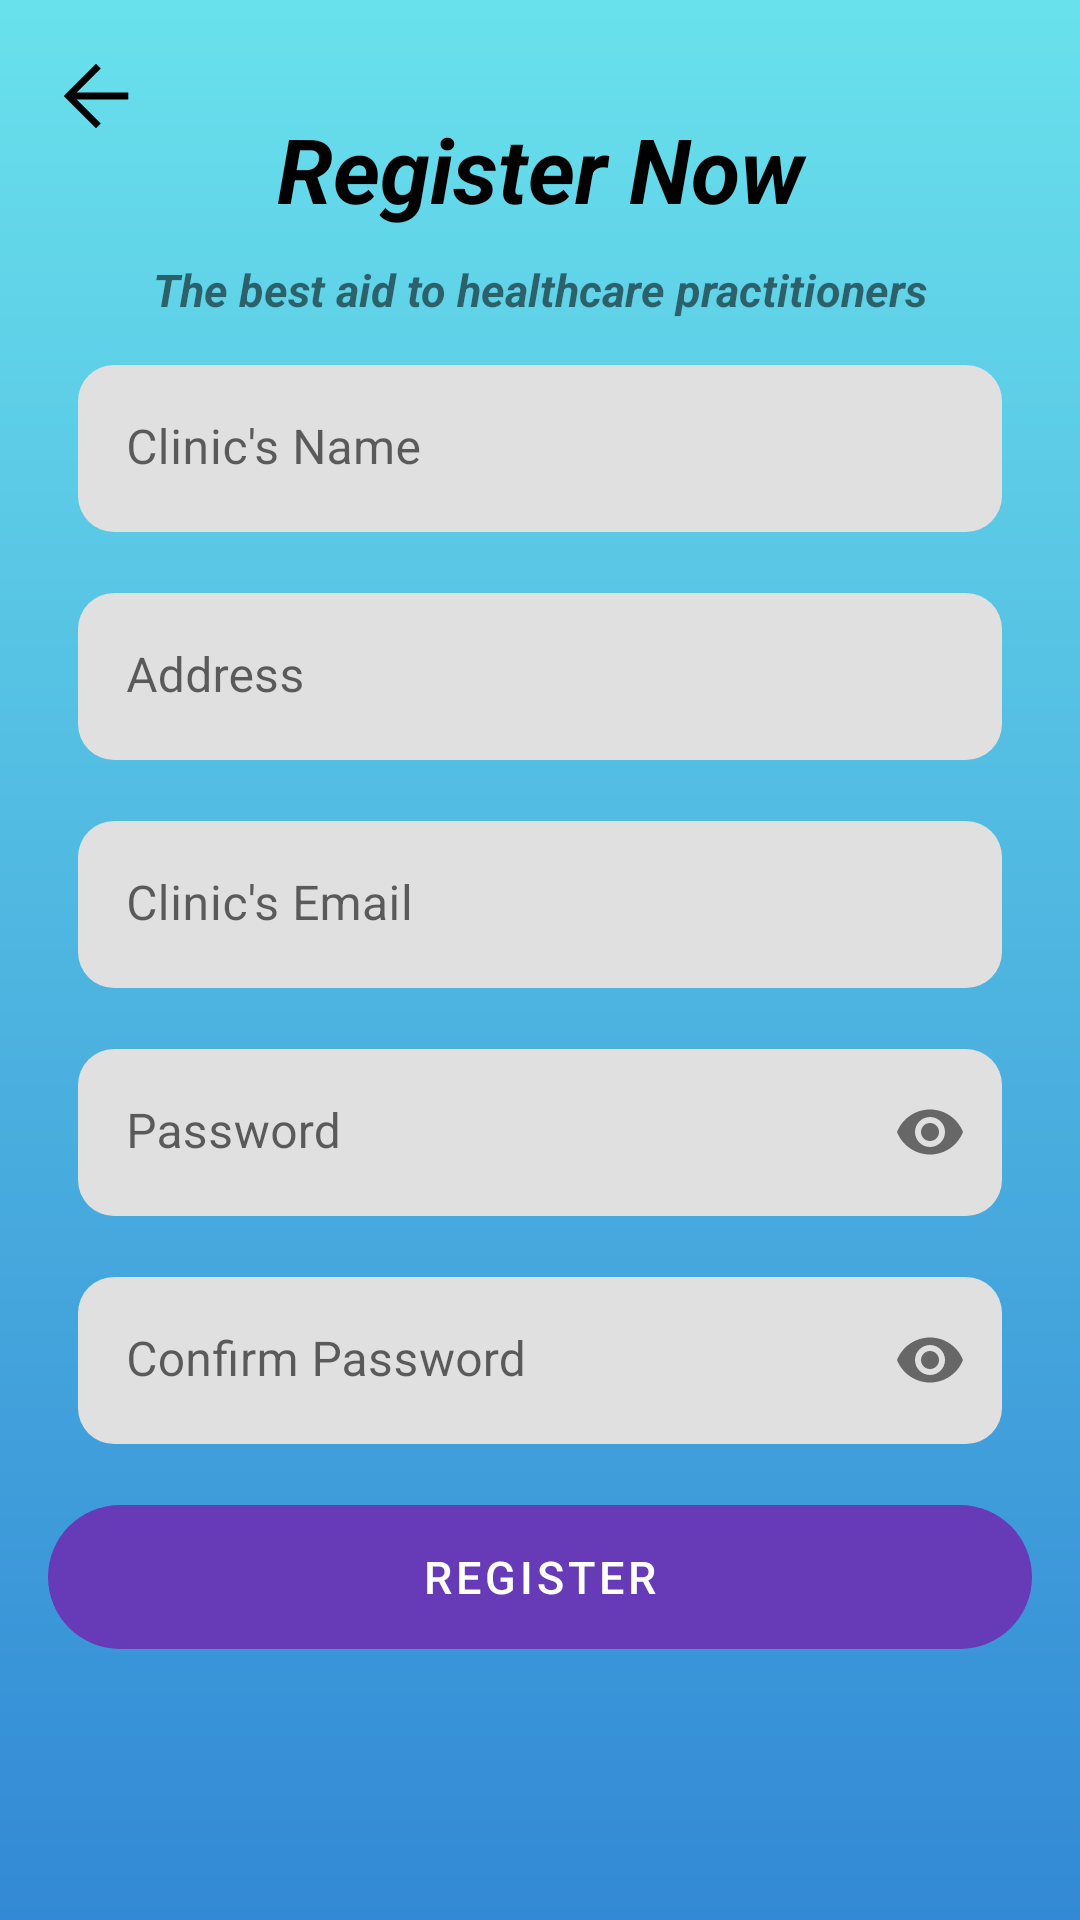

Here is an Android app screen rendered from its layout file. Give the layout XML and the strings, colors and styles it references.
<!-- AndroidManifest.xml: application theme Theme.MCQueue -->
<!-- res/layout/activity_doctor_register.xml -->
<?xml version="1.0" encoding="utf-8"?>
<ScrollView xmlns:android="http://schemas.android.com/apk/res/android"
    xmlns:app="http://schemas.android.com/apk/res-auto"
    xmlns:tools="http://schemas.android.com/tools"
    android:layout_width="match_parent"
    android:layout_height="match_parent"
    android:background="@drawable/background_colour"
    android:fillViewport="true"
    tools:context=".activities.DoctorRegisterActivity">

    <androidx.constraintlayout.widget.ConstraintLayout
        android:layout_width="match_parent"
        android:layout_height="match_parent"
        android:padding="16dp">

        <TextView
            android:id="@+id/clinicRegisterText"
            android:layout_width="match_parent"
            android:layout_height="wrap_content"
            android:layout_marginTop="20dp"
            android:drawablePadding="5dp"
            android:text="Register Now"
            android:gravity="center"
            android:textColor="@color/black"
            android:textSize="30sp"
            android:textStyle="bold|italic"
            app:layout_constraintLeft_toLeftOf="parent"
            app:layout_constraintRight_toRightOf="parent"
            app:layout_constraintTop_toTopOf="parent"
            tools:ignore="HardcodedText" />
        <TextView
            android:id="@+id/clinicSignUp"
            android:layout_width="match_parent"
            android:layout_height="wrap_content"
            android:layout_marginTop="10dp"
            android:text="The best aid to healthcare practitioners"
            android:gravity="center"
            android:textSize="15sp"
            android:textStyle="bold|italic"
            app:layout_constraintLeft_toLeftOf="parent"
            app:layout_constraintRight_toRightOf="parent"
            app:layout_constraintTop_toBottomOf="@+id/clinicRegisterText"
            tools:ignore="HardcodedText" />

        <ImageView
            android:id="@+id/navigateClinicRegistertoLogin"
            android:layout_width="32dp"
            android:layout_height="32dp"
            android:src="@drawable/backarrow"
            app:layout_constraintLeft_toLeftOf="parent"
            app:layout_constraintTop_toTopOf="parent" />

        <com.google.android.material.textfield.TextInputLayout
            android:id="@+id/clinicNameLayout"
            android:layout_width="match_parent"
            android:layout_height="wrap_content"
            app:layout_constraintTop_toBottomOf="@+id/clinicSignUp"
            app:layout_constraintLeft_toLeftOf="parent"
            app:layout_constraintRight_toRightOf="parent"
            android:layout_marginVertical="15dp"
            android:layout_marginHorizontal="10dp"
            app:errorEnabled="true"
            app:errorTextColor="#A60F0F"
            app:boxCornerRadiusTopStart="12dp"
            app:boxCornerRadiusBottomStart="12dp"
            app:boxCornerRadiusTopEnd="12dp"
            app:boxCornerRadiusBottomEnd="12dp"
            app:boxStrokeWidth="0dp"
            app:boxStrokeWidthFocused="0dp"
            android:hint="Clinic's Name">

            <com.google.android.material.textfield.TextInputEditText
                android:id="@+id/clinicName"
                android:layout_width="match_parent"
                android:layout_height="wrap_content"
                android:inputType="text" />


        </com.google.android.material.textfield.TextInputLayout>

        <com.google.android.material.textfield.TextInputLayout
            android:id="@+id/clinicAddressLayout"
            android:layout_width="match_parent"
            android:layout_height="wrap_content"
            app:layout_constraintTop_toBottomOf="@+id/clinicNameLayout"
            app:layout_constraintRight_toRightOf="parent"
            app:layout_constraintLeft_toLeftOf="parent"
            app:errorEnabled="true"
            app:errorTextColor="#A60F0F"
            android:layout_marginHorizontal="10dp"
            app:boxCornerRadiusTopStart="12dp"
            app:boxCornerRadiusBottomStart="12dp"
            app:boxCornerRadiusTopEnd="12dp"
            app:boxCornerRadiusBottomEnd="12dp"
            app:boxStrokeWidth="0dp"
            app:boxStrokeWidthFocused="0dp"
            android:hint="Address">

            <com.google.android.material.textfield.TextInputEditText
                android:id="@+id/clinicAddress"
                android:layout_width="match_parent"
                android:layout_height="wrap_content"
                android:inputType="text"
                />


        </com.google.android.material.textfield.TextInputLayout>

        <com.google.android.material.textfield.TextInputLayout
            android:id="@+id/clinicEmailLayout"
            android:layout_width="match_parent"
            android:layout_height="wrap_content"
            app:layout_constraintTop_toBottomOf="@+id/clinicAddressLayout"
            app:layout_constraintRight_toRightOf="parent"
            app:layout_constraintLeft_toLeftOf="parent"
            app:errorEnabled="true"
            app:errorTextColor="#A60F0F"
            android:layout_marginHorizontal="10dp"
            app:boxCornerRadiusTopStart="12dp"
            app:boxCornerRadiusBottomStart="12dp"
            app:boxCornerRadiusTopEnd="12dp"
            app:boxCornerRadiusBottomEnd="12dp"
            app:boxStrokeWidth="0dp"
            app:boxStrokeWidthFocused="0dp"
            android:hint="Clinic's Email">

            <com.google.android.material.textfield.TextInputEditText
                android:id="@+id/clinicEmail"
                android:layout_width="match_parent"
                android:layout_height="wrap_content"
                android:inputType="text"
                />
        </com.google.android.material.textfield.TextInputLayout>

        <com.google.android.material.textfield.TextInputLayout
            android:id="@+id/clinicPasswordLayout"
            android:layout_width="match_parent"
            android:layout_height="wrap_content"
            app:layout_constraintTop_toBottomOf="@+id/clinicEmailLayout"
            app:layout_constraintRight_toRightOf="parent"
            app:layout_constraintLeft_toLeftOf="parent"
            app:errorEnabled="true"
            app:errorTextColor="#A60F0F"
            app:endIconMode="password_toggle"
            android:layout_marginHorizontal="10dp"
            app:boxCornerRadiusTopStart="12dp"
            app:boxCornerRadiusBottomStart="12dp"
            app:boxCornerRadiusTopEnd="12dp"
            app:boxCornerRadiusBottomEnd="12dp"
            app:boxStrokeWidth="0dp"
            app:boxStrokeWidthFocused="0dp"
            android:hint="Password">

            <com.google.android.material.textfield.TextInputEditText
                android:id="@+id/clinicPassword"
                android:layout_width="match_parent"
                android:layout_height="wrap_content"
                android:inputType="textPassword"
                />
        </com.google.android.material.textfield.TextInputLayout>

        <com.google.android.material.textfield.TextInputLayout
            android:id="@+id/clinicConfirmPasswordLayout"
            android:layout_width="match_parent"
            android:layout_height="wrap_content"
            app:layout_constraintTop_toBottomOf="@+id/clinicPasswordLayout"
            app:layout_constraintRight_toRightOf="parent"
            app:layout_constraintLeft_toLeftOf="parent"
            app:errorEnabled="true"
            app:errorTextColor="#A60F0F"
            app:endIconMode="password_toggle"
            android:layout_marginHorizontal="10dp"
            app:boxCornerRadiusTopStart="12dp"
            app:boxCornerRadiusBottomStart="12dp"
            app:boxCornerRadiusTopEnd="12dp"
            app:boxCornerRadiusBottomEnd="12dp"
            app:boxStrokeWidth="0dp"
            app:boxStrokeWidthFocused="0dp"
            android:hint="Confirm Password">

            <com.google.android.material.textfield.TextInputEditText
                android:id="@+id/clinicConfirmPassword"
                android:layout_width="match_parent"
                android:layout_height="wrap_content"
                android:inputType="textPassword"
                android:imeOptions="actionDone"
                />
        </com.google.android.material.textfield.TextInputLayout>

        <com.google.android.material.button.MaterialButton
            android:id="@+id/clinicRegisterButton"
            android:layout_width="match_parent"
            android:layout_height="wrap_content"
            app:layout_constraintTop_toBottomOf="@+id/clinicConfirmPasswordLayout"
            android:background="@drawable/roundbutton"
            android:layout_marginTop="@dimen/_12sdp"
            app:backgroundTint="#673AB7"
            app:layout_constraintLeft_toLeftOf="parent"
            app:layout_constraintRight_toRightOf="parent"
            android:text="Register"
            android:layout_marginHorizontal="@dimen/_60sdp"
            android:textSize="15sp"
            />


    </androidx.constraintlayout.widget.ConstraintLayout>

</ScrollView>
<!-- resources referenced by this layout -->
<resources>
  <color name="black">#FF000000</color>
  <!-- drawable backarrow (drawable) -->
  <vector xmlns:android="http://schemas.android.com/apk/res/android"
      android:width="48dp"
      android:height="48dp"
      android:viewportWidth="48"
      android:viewportHeight="48"
      android:tint="@color/black">
    <path
        android:fillColor="@android:color/white"
        android:pathData="M24,40.15 L7.85,24 24,7.85 26.4,10.25 14.35,22.3H40.15V25.7H14.35L26.4,37.75Z"/>
  </vector>
  <!-- drawable background_colour (drawable) -->
  <?xml version="1.0" encoding="utf-8"?>
  <shape
      xmlns:android="http://schemas.android.com/apk/res/android"
      android:shape="rectangle">
  
      <gradient
          android:startColor = "#69e1ec"
          android:endColor = "#3389d5"
          android:angle = "270"
          android:type = "linear" />
  </shape>
  <!-- drawable roundbutton (drawable) -->
  <?xml version="1.0" encoding="utf-8"?>
  <shape xmlns:android="http://schemas.android.com/apk/res/android"
      android:shape="rectangle">
      <corners android:bottomRightRadius="32dp"
          android:bottomLeftRadius="32dp"
          android:topRightRadius="32dp"
          android:topLeftRadius="32dp"/>
  </shape>
  <style name="Theme.MCQueue" parent="Theme.MaterialComponents.DayNight.NoActionBar">
          
          <item name="colorPrimary">@color/purple_500</item>
  
          <item name="colorPrimaryVariant">@color/purple_700</item>
          <item name="colorOnPrimary">@color/white</item>
          
          <item name="colorSecondary">@color/teal_200</item>
          <item name="colorSecondaryVariant">@color/teal_700</item>
          <item name="colorOnSecondary">@color/black</item>
          
          <item name="android:statusBarColor" tools:targetApi="l">?attr/colorPrimaryVariant</item>
          
      </style>
  <color name="purple_500">#FF6200EE</color>
  <color name="purple_700">#FF3700B3</color>
  <color name="white">#FFFFFFFF</color>
  <color name="teal_200">#FF03DAC5</color>
  <color name="teal_700">#FF018786</color>
</resources>
